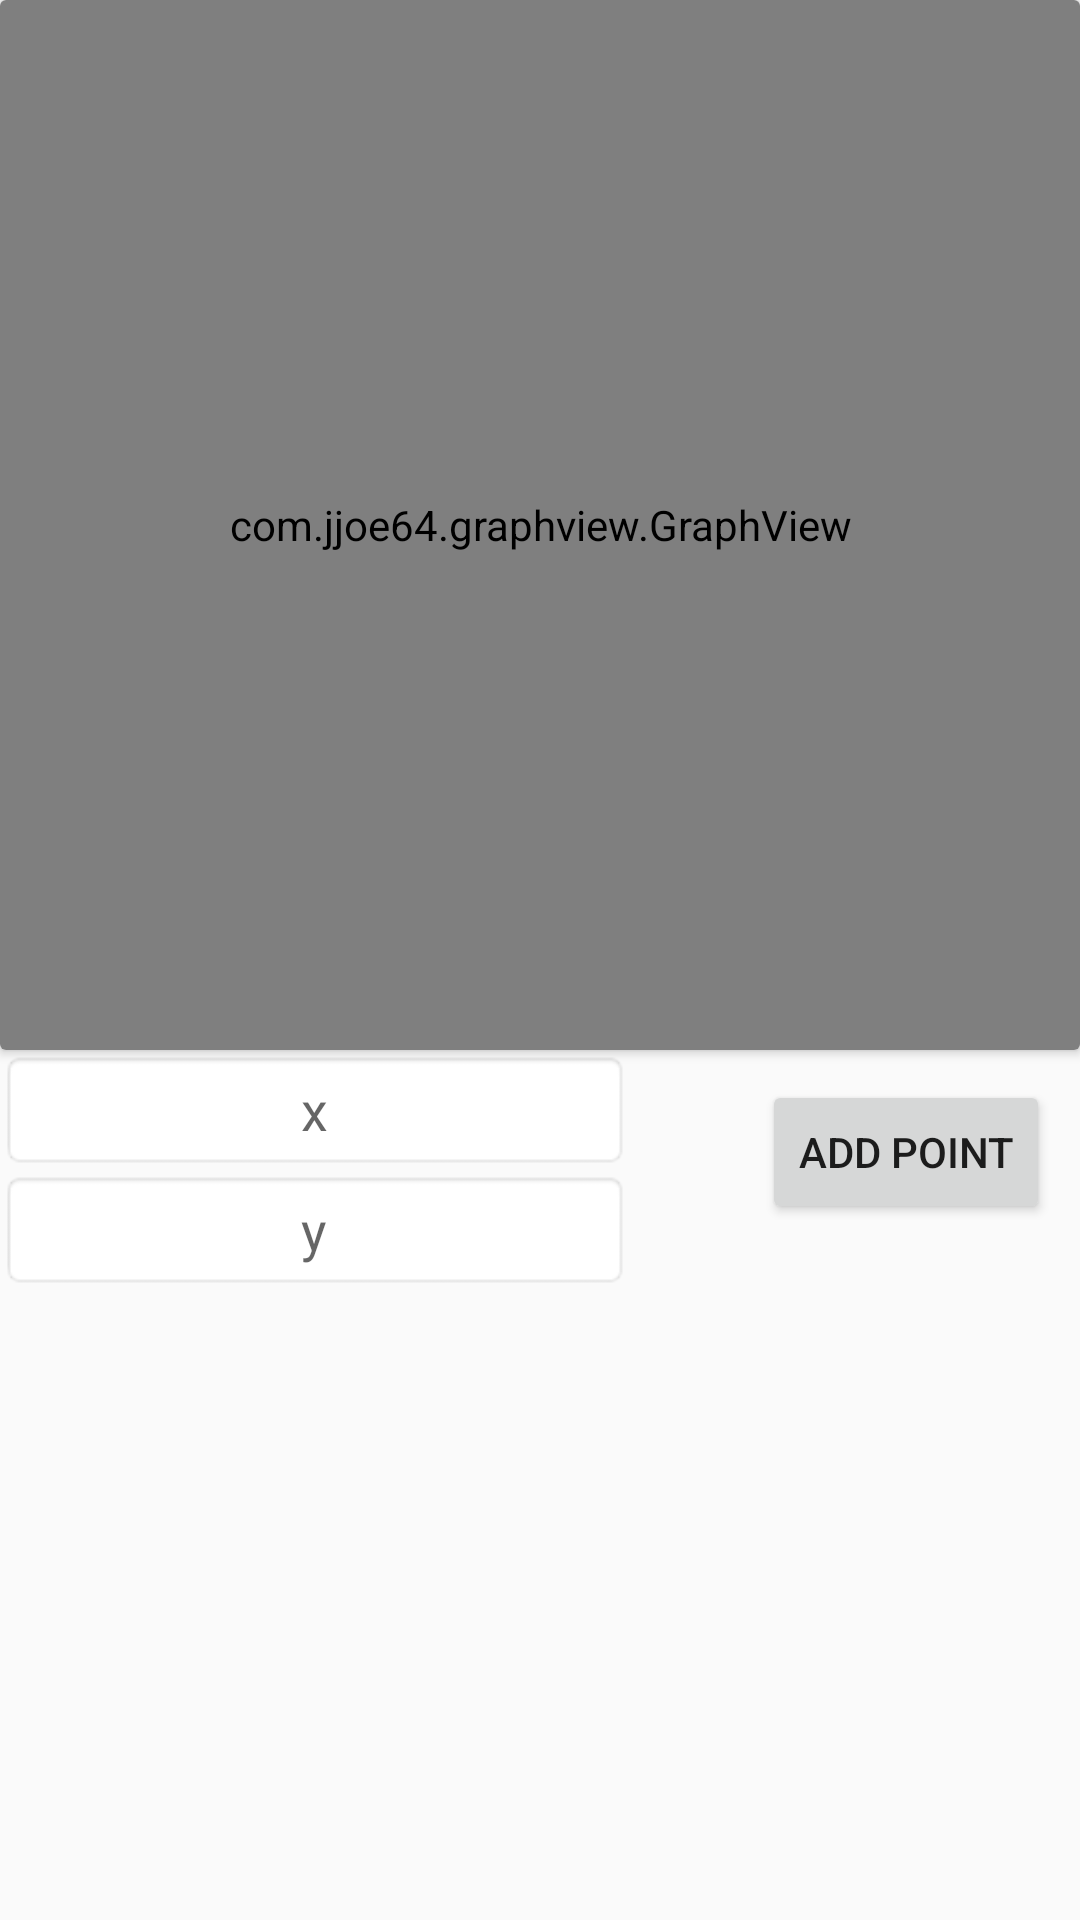

Write the Android layout XML for this screen, with the resource values it uses.
<!-- AndroidManifest.xml: application theme AppTheme -->
<!-- res/layout/activity_forecast.xml -->
<?xml version="1.0" encoding="utf-8"?>
<ScrollView android:layout_width="match_parent"
    android:layout_height="match_parent"
    xmlns:android="http://schemas.android.com/apk/res/android">

<RelativeLayout xmlns:android="http://schemas.android.com/apk/res/android"
    xmlns:tools="http://schemas.android.com/tools"
    android:id="@+id/activity_main"
    android:background="@color/colorPrimaryLight"
    android:layout_width="match_parent"
    android:layout_height="wrap_content"
    tools:context=".ForecastActivity">




    <android.support.v7.widget.CardView
        android:id="@+id/cardView"
        android:layout_width="match_parent"
        android:layout_height="wrap_content"
        android:background="@color/cardview_light_background">

        <com.jjoe64.graphview.GraphView
            android:id="@+id/scatterPlot"
            android:layout_width="match_parent"
            android:layout_height="350dp" />

    </android.support.v7.widget.CardView>

    <Button
        android:id="@+id/btnAddPt"
        android:layout_width="wrap_content"
        android:layout_height="wrap_content"
        android:layout_alignParentEnd="true"
        android:layout_below="@+id/cardView"
        android:layout_marginEnd="10dp"
        android:layout_marginTop="10dp"
        android:text="@string/add_point" />

    <EditText
        android:id="@+id/numX"
        android:layout_width="wrap_content"
        android:layout_height="40dp"
        android:layout_alignParentStart="true"
        android:layout_below="@+id/cardView"
        android:background="@android:drawable/editbox_background"
        android:ems="10"
        android:hint="@string/x"
        android:inputType="numberSigned"
        android:textAlignment="center" />

    <EditText
        android:id="@+id/numY"
        android:layout_width="wrap_content"
        android:layout_height="40dp"
        android:layout_alignParentStart="true"
        android:layout_below="@+id/numX"
        android:background="@android:drawable/editbox_background"
        android:ems="10"
        android:hint="@string/y"
        android:inputType="numberSigned"
        android:textAlignment="center" />


</RelativeLayout>
</ScrollView>
<!-- resources referenced by this layout -->
<resources>
  <string name="add_point">Add Point</string>
  <string name="x">x</string>
  <string name="y">y</string>
  <style name="AppTheme" parent="Theme.AppCompat.Light.DarkActionBar">
          
          <item name="colorPrimary">@color/colorPrimary</item>
          <item name="colorPrimaryDark">@color/colorPrimaryDark</item>
          <item name="colorAccent">@color/colorAccent</item>
      </style>
  <!-- not gathered from this repository: default colours our renderer supplied (Android Studio template values) -->
  <color name="colorPrimary">#FF6200EE</color>
  <color name="colorPrimaryDark">#FF3700B3</color>
  <color name="colorAccent">#FF03DAC5</color>
</resources>
